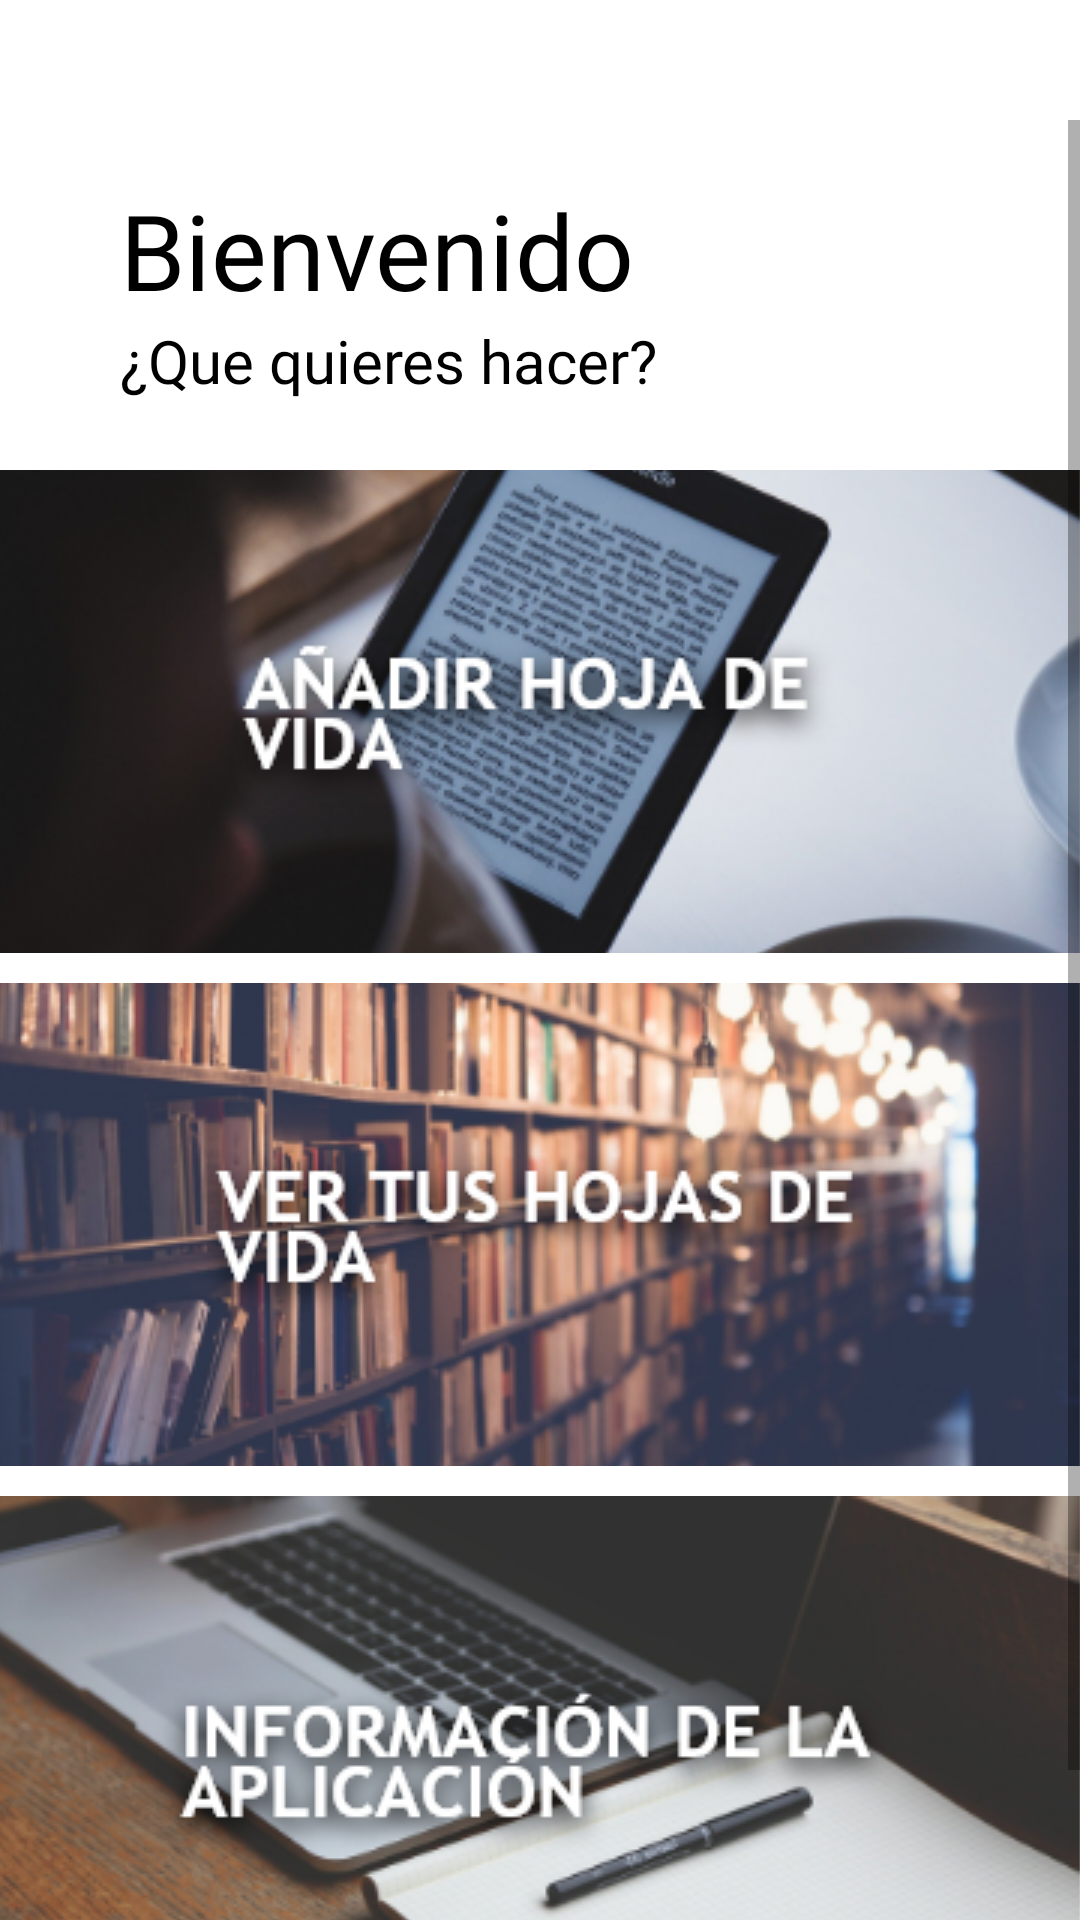

This screen was rendered from an Android layout file. Write that file and the resources it references.
<!-- AndroidManifest.xml: application theme AppTheme -->
<!-- res/layout/activity_home.xml -->
<androidx.drawerlayout.widget.DrawerLayout android:layout_width="match_parent"
    android:layout_height="match_parent"
    xmlns:android="http://schemas.android.com/apk/res/android"
    xmlns:app="http://schemas.android.com/apk/res-auto"
    android:background="@color/colorGris"
    android:id="@+id/drawerHome">


    <include
        android:layout_width="match_parent"
        android:layout_height="match_parent"
        layout="@layout/toolbarmenu"
        >
    </include>

    <include
        android:id="@+id/contenedor"
        android:layout_width="match_parent"
        android:layout_height="match_parent"
        layout="@layout/content_main"
        ></include>

    



    <ScrollView
        android:background="@color/colorBlanco"
        android:layout_width="match_parent"
        android:layout_height="wrap_content"
        android:layout_below="@+id/contenedor"
        android:layout_marginTop="40dp">

        <RelativeLayout
            android:layout_width="match_parent"
            android:layout_height="wrap_content"
            >

        <TextView
            android:id="@+id/twMensajeBienvenida"
            android:layout_width="wrap_content"
            android:layout_height="wrap_content"
            android:layout_marginLeft="40dp"
            android:layout_marginTop="20dp"

            android:fontFamily="@font/scada_bold"
            android:text="Bienvenido"
            android:textColor="#000"
            android:textSize="35dp"
            />

        <TextView
            android:layout_below="@+id/twMensajeBienvenida"
            android:layout_width="wrap_content"
            android:layout_height="wrap_content"
            android:layout_marginLeft="40dp"

            android:fontFamily="@font/bubbler_one"
            android:textColor="#000"
            android:text="¿Que quieres hacer?"
            android:textSize="20dp" />

        <ImageButton
            android:id="@+id/btnAñadir"
            android:layout_width="387dp"
            android:layout_height="161dp"
            android:layout_centerHorizontal="true"
            android:layout_marginTop="50dp"
            android:background="#fff"
            android:onClick="mensajeAñadir"
            android:src="@drawable/anadirbtn"
            android:layout_below="@+id/twMensajeBienvenida"/>

        <ImageButton
            android:id="@+id/btnVerHojas"
            android:layout_width="387dp"
            android:layout_height="161dp"
            android:layout_centerHorizontal="true"
            android:layout_marginTop="10dp"
            android:background="#fff"
            android:onClick="mensajeAñadir"
            android:src="@drawable/vermas"
            android:layout_below="@id/btnAñadir"/>

            <ImageButton
                android:id="@+id/btnInformacionApp"
                android:layout_width="match_parent"
                android:layout_height="wrap_content"
                android:layout_below="@+id/btnVerHojas"

                android:layout_marginTop="10dp"
                android:background="#fff"
                android:src="@drawable/informaciondelaapp"
                android:layout_marginBottom="20dp"/>
        </RelativeLayout>
   </ScrollView>

    <com.google.android.material.navigation.NavigationView
        android:id="@+id/nvNavegador"
        android:layout_width="match_parent"
        android:layout_height="match_parent"
        app:menu="@menu/drawer_menu"
        app:headerLayout="@layout/drawer_header"
        android:layout_gravity="start"
        android:fitsSystemWindows="true"
        />


</androidx.drawerlayout.widget.DrawerLayout>
<!-- res/layout/toolbarmenu.xml (included above) -->
<?xml version="1.0" encoding="utf-8"?>
<androidx.appcompat.widget.Toolbar xmlns:android="http://schemas.android.com/apk/res/android"
    android:layout_width="match_parent"
    android:layout_height="match_parent"
    android:id="@+id/Toolbar"
    android:background="@color/colorBlanco"
    android:theme="@style/ThemeOverlay.AppCompat.Light"
    >

</androidx.appcompat.widget.Toolbar>


<!-- res/layout/content_main.xml (included above) -->
<?xml version="1.0" encoding="utf-8"?>
<androidx.constraintlayout.widget.ConstraintLayout
    xmlns:android="http://schemas.android.com/apk/res/android" android:layout_width="match_parent"
    android:layout_height="match_parent">

    <FrameLayout
        android:id="@+id/flContenedor"
        android:layout_width="match_parent"
        android:layout_height="80dp"
        />
</androidx.constraintlayout.widget.ConstraintLayout>
<!-- res/layout/drawer_header.xml (included above) -->
<?xml version="1.0" encoding="utf-8"?>
<androidx.constraintlayout.widget.ConstraintLayout
    xmlns:android="http://schemas.android.com/apk/res/android" android:layout_width="match_parent"
    android:layout_height="match_parent">

    <RelativeLayout
        android:layout_width="match_parent"
        android:layout_height="130dp"
        android:background="@color/colorVerde2"
        >
        <TextView
            android:id="@+id/textView"
            android:layout_width="wrap_content"
            android:layout_height="wrap_content"
            android:layout_centerVertical="true"

            android:padding="20dp"
            android:textSize="25dp"
            android:textStyle="bold"
            android:textColor="@color/colorNegro"
            android:text="Forest App" />

    </RelativeLayout>



</androidx.constraintlayout.widget.ConstraintLayout>
<!-- resources referenced by this layout -->
<resources>
  <color name="colorBlanco">#ffffff</color>
  <color name="colorGris">#f3f4f5</color>
  <color name="colorNegro">#000000</color>
  <color name="colorVerde2">#55efc4</color>
  <!-- drawable anadirbtn: png bitmap (drawable, 103483 bytes) -->
  <!-- drawable informaciondelaapp: png bitmap (drawable, 107975 bytes) -->
  <!-- drawable vermas: png bitmap (drawable, 140134 bytes) -->
  <style name="AppTheme" parent="Theme.AppCompat.Light.DarkActionBar">
          
          <item name="colorPrimary">@color/colorPrimary</item>
          <item name="colorPrimaryDark">@color/colorPrimaryDark</item>
          <item name="colorAccent">@color/colorAccent</item>
      </style>
  <color name="colorPrimary">#6200EE</color>
  <color name="colorPrimaryDark">#3700B3</color>
  <color name="colorAccent">#03DAC5</color>
</resources>
